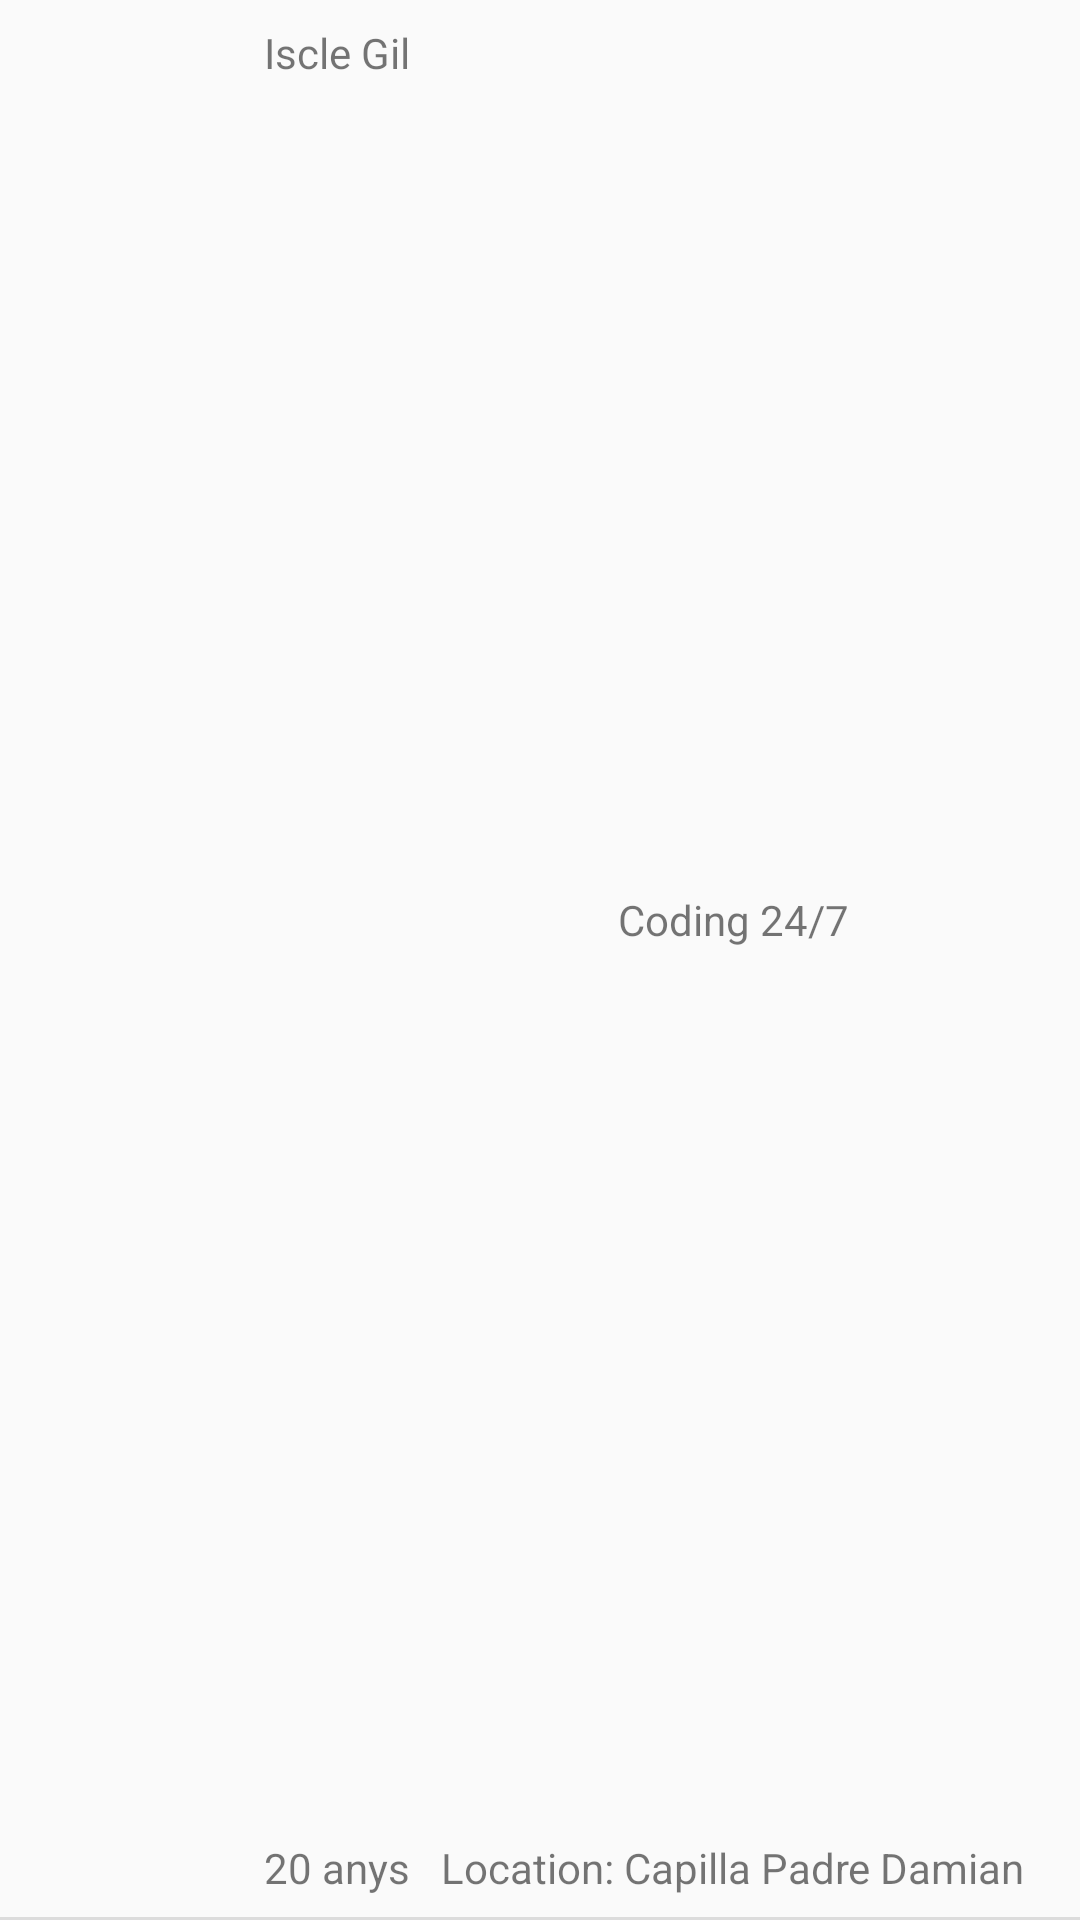

Layout XML and referenced resources for this Android screen:
<!-- AndroidManifest.xml: application theme CustomTheme -->
<!-- res/layout/profile_rv_row.xml -->
<?xml version="1.0" encoding="utf-8"?>
<android.support.constraint.ConstraintLayout xmlns:android="http://schemas.android.com/apk/res/android"
    xmlns:app="http://schemas.android.com/apk/res-auto"
    xmlns:tools="http://schemas.android.com/tools"
    android:id="@+id/main_layout"
    android:layout_width="match_parent"
    android:layout_height="wrap_content"
    android:background="?android:attr/selectableItemBackground"
    android:clickable="true"
    android:focusable="true">

    <ImageView
        android:id="@+id/photo_iv"
        android:layout_width="64dp"
        android:layout_height="64dp"
        android:layout_marginStart="8dp"
        android:layout_marginTop="8dp"
        android:layout_marginBottom="8dp"
        app:layout_constraintBottom_toBottomOf="parent"
        app:layout_constraintStart_toStartOf="parent"
        app:layout_constraintTop_toTopOf="parent"
        app:srcCompat="@drawable/iscle" />

    <TextView
        android:id="@+id/person_name"
        android:layout_width="wrap_content"
        android:layout_height="0dp"
        android:layout_marginStart="16dp"
        android:layout_marginTop="8dp"
        android:layout_marginBottom="8dp"
        android:ellipsize="end"
        android:maxWidth="64dp"
        android:maxLines="2"
        android:text="Iscle Gil"
        app:layout_constraintBottom_toTopOf="@+id/barrier2"
        app:layout_constraintStart_toEndOf="@+id/photo_iv"
        app:layout_constraintTop_toTopOf="parent" />

    <TextView
        android:id="@+id/person_age"
        android:layout_width="wrap_content"
        android:layout_height="wrap_content"
        android:layout_marginStart="16dp"
        android:layout_marginBottom="8dp"
        android:text="20"
        app:layout_constraintBottom_toBottomOf="parent"
        app:layout_constraintStart_toEndOf="@+id/photo_iv" />

    <TextView
        android:id="@+id/textView4"
        android:layout_width="wrap_content"
        android:layout_height="wrap_content"
        android:text=" anys"
        app:layout_constraintBottom_toBottomOf="@+id/person_age"
        app:layout_constraintStart_toEndOf="@+id/person_age"
        app:layout_constraintTop_toTopOf="@+id/person_age" />

    <ImageView
        android:id="@+id/arrow"
        android:layout_width="wrap_content"
        android:layout_height="wrap_content"
        android:layout_marginTop="8dp"
        android:layout_marginEnd="8dp"
        android:layout_marginBottom="8dp"
        app:layout_constraintBottom_toBottomOf="parent"
        app:layout_constraintEnd_toEndOf="parent"
        app:layout_constraintTop_toTopOf="parent"
        app:srcCompat="@drawable/ic_keyboard_arrow_right_black_24dp" />

    <android.support.constraint.Barrier
        android:id="@+id/barrier"
        android:layout_width="wrap_content"
        android:layout_height="wrap_content"
        app:barrierDirection="end"
        app:constraint_referenced_ids="person_name,textView4"
        tools:layout_editor_absoluteX="411dp" />

    <TextView
        android:id="@+id/textView5"
        android:layout_width="wrap_content"
        android:layout_height="wrap_content"
        android:layout_marginStart="8dp"
        android:layout_marginBottom="8dp"
        android:text="Location: "
        app:layout_constraintBottom_toBottomOf="parent"
        app:layout_constraintEnd_toStartOf="@+id/person_location"
        app:layout_constraintHorizontal_chainStyle="packed"
        app:layout_constraintStart_toEndOf="@+id/barrier" />

    <TextView
        android:id="@+id/person_location"
        android:layout_width="wrap_content"
        android:layout_height="wrap_content"
        android:layout_marginEnd="8dp"
        android:layout_marginBottom="8dp"
        android:text="Capilla Padre Damian"
        app:layout_constraintBottom_toBottomOf="parent"
        app:layout_constraintEnd_toStartOf="@+id/arrow"
        app:layout_constraintHorizontal_bias="0.5"
        app:layout_constraintStart_toEndOf="@+id/textView5" />

    <View
        android:id="@+id/divider"
        android:layout_width="match_parent"
        android:layout_height="1dp"
        android:background="?android:attr/listDivider"
        app:layout_constraintBottom_toBottomOf="parent"
        app:layout_constraintEnd_toEndOf="parent"
        app:layout_constraintStart_toStartOf="parent" />

    <TextView
        android:id="@+id/person_description"
        android:layout_width="0dp"
        android:layout_height="0dp"
        android:layout_marginStart="8dp"
        android:layout_marginTop="8dp"
        android:layout_marginEnd="8dp"
        android:layout_marginBottom="8dp"
        android:ellipsize="end"
        android:gravity="center"
        android:maxLines="2"
        android:singleLine="false"
        android:text="Coding 24/7"
        app:layout_constraintBottom_toTopOf="@+id/barrier2"
        app:layout_constraintEnd_toStartOf="@+id/arrow"
        app:layout_constraintStart_toEndOf="@+id/barrier"
        app:layout_constraintTop_toTopOf="parent" />

    <android.support.constraint.Barrier
        android:id="@+id/barrier2"
        android:layout_width="wrap_content"
        android:layout_height="wrap_content"
        app:barrierDirection="top"
        app:constraint_referenced_ids="textView5,person_location"
        tools:layout_editor_absoluteY="80dp" />
</android.support.constraint.ConstraintLayout>
<!-- resources referenced by this layout -->
<resources>
  <!-- drawable iscle: jpeg bitmap (drawable, 22478 bytes) -->
  <style name="CustomTheme" parent="Theme.AppCompat.Light" />
</resources>
